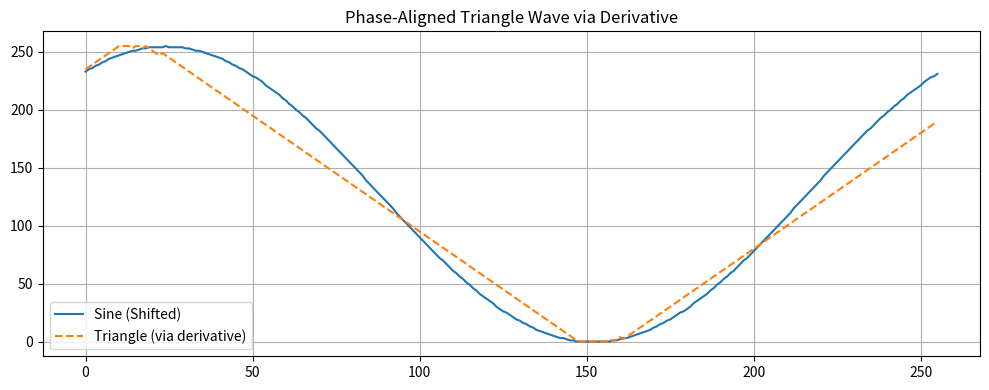

Write Python code to recreate this figure.
import numpy as np
import matplotlib.pyplot as plt

# Create a phase-shifted sine wave
samples = 256
x = np.arange(samples)
sine_wave = ((np.sin(2 * np.pi * (x + 40) / samples) + 1) * 127.5).astype(np.uint8)

# Generate triangle wave based on derivative sign
triangle_wave = np.zeros_like(sine_wave, dtype=np.int16)
val = sine_wave[0]

for i in range(samples - 1):
    if (sine_wave[i] >= sine_wave[i + 1]):
        val -= 2  # rising
    else:
        val += 2  # falling
    val = max(0, min(255, val))  # Clamp to 0–255
    triangle_wave[i] = val

triangle_wave[-1] = triangle_wave[-2]

triangle_wave = triangle_wave.astype(np.uint8)

# Plot for comparison
plt.figure(figsize=(10, 4))
plt.plot(x, sine_wave, label='Sine (Shifted)')
plt.plot(x, triangle_wave, '--', label='Triangle (via derivative)')
plt.title("Phase-Aligned Triangle Wave via Derivative")
plt.legend()
plt.grid(True)
plt.tight_layout()
plt.show()
